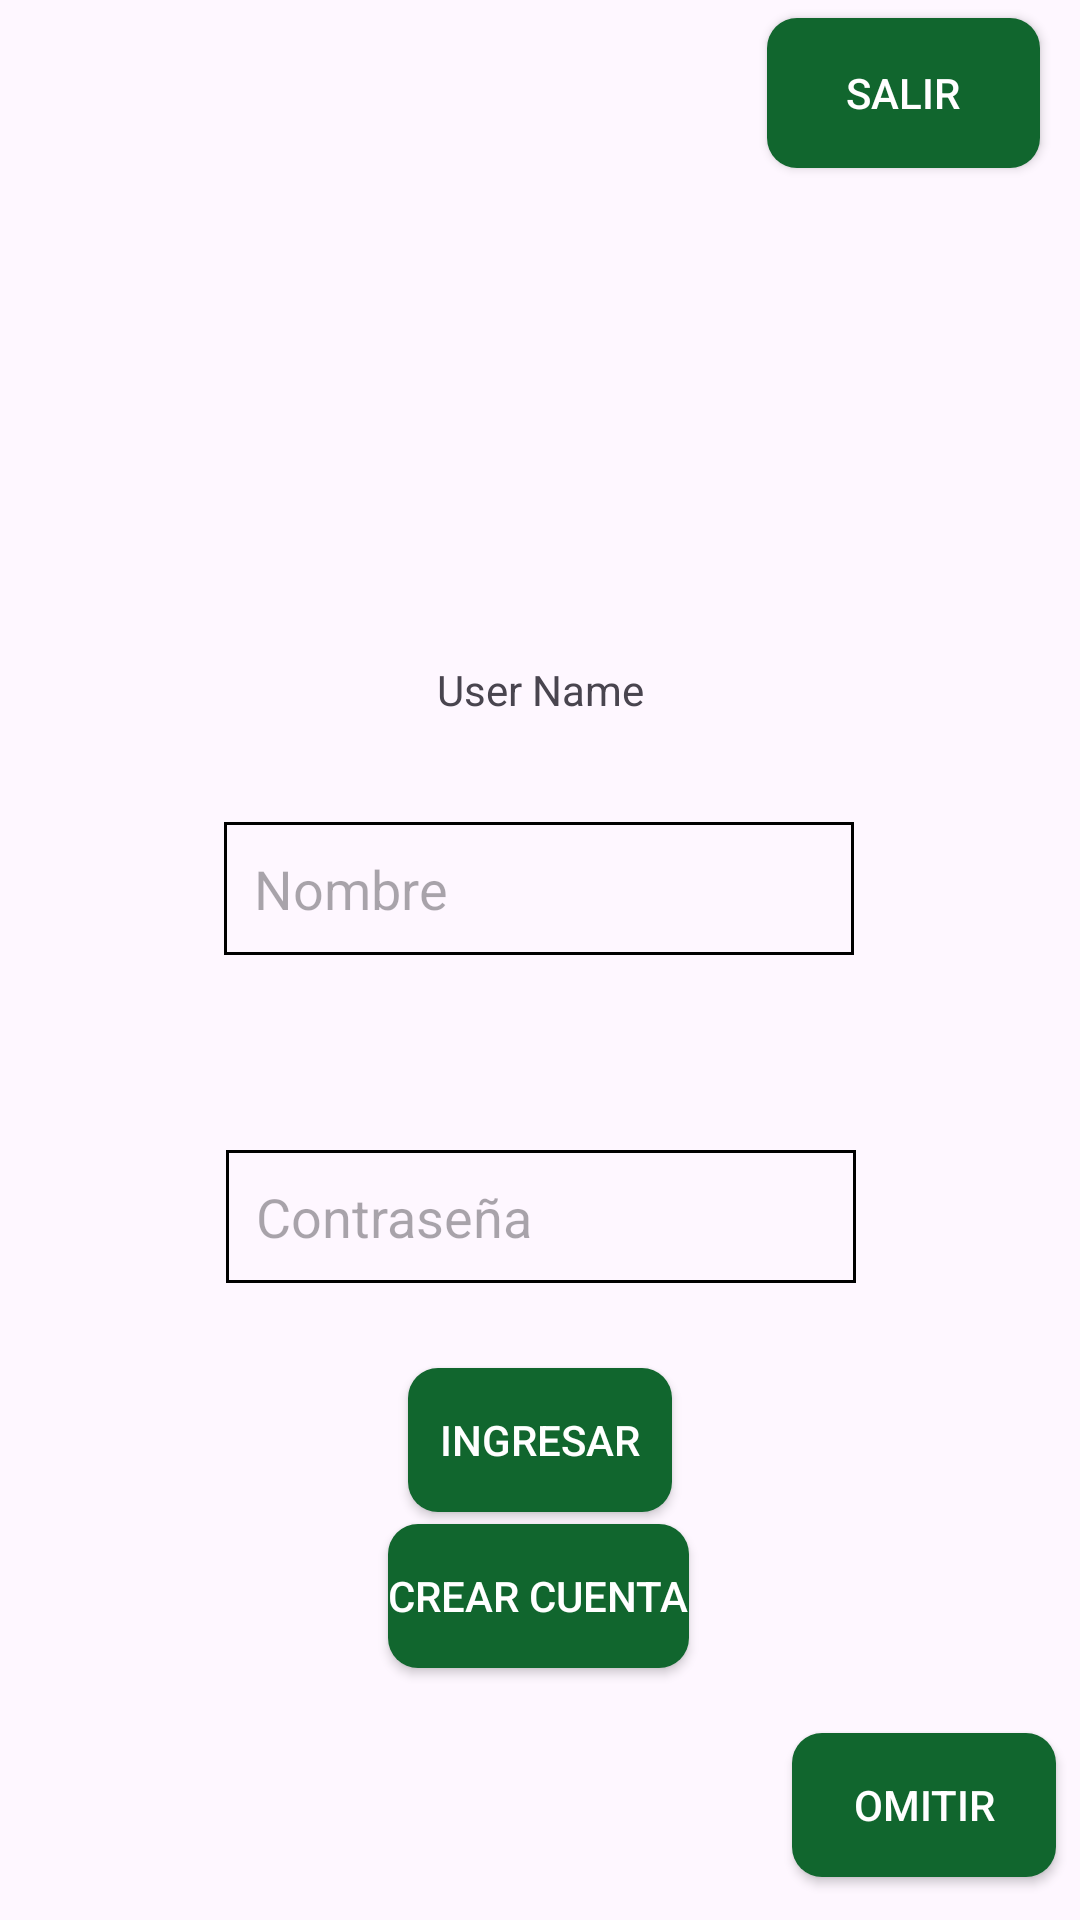

Here is an Android app screen rendered from its layout file. Give the layout XML and the strings, colors and styles it references.
<!-- AndroidManifest.xml: application theme Theme.MyApplication -->
<!-- res/layout/activity_main.xml -->
<?xml version="1.0" encoding="utf-8"?>
<androidx.constraintlayout.widget.ConstraintLayout xmlns:android="http://schemas.android.com/apk/res/android"
    xmlns:app="http://schemas.android.com/apk/res-auto"
    xmlns:tools="http://schemas.android.com/tools"
    android:layout_width="match_parent"
    android:layout_height="match_parent"
    android:background="@drawable/fondodegradado"
    tools:context=".MainActivity222">

    <EditText
        android:id="@+id/editTextText"
        android:layout_width="wrap_content"
        android:layout_height="wrap_content"
        android:ems="10"
        android:hint="Nombre"
        android:inputType="text"
        android:padding="10dp"
        android:background="@drawable/edit_text_background"
        app:layout_constraintBottom_toBottomOf="parent"
        app:layout_constraintEnd_toEndOf="parent"
        app:layout_constraintHorizontal_bias="0.497"
        app:layout_constraintStart_toStartOf="parent"
        app:layout_constraintTop_toTopOf="parent"
        app:layout_constraintVertical_bias="0.46" />


    <EditText
        android:id="@+id/editTextTextPassword"
        android:layout_width="wrap_content"
        android:layout_height="wrap_content"
        android:ems="10"
        android:inputType="textPassword"
        android:hint="Contraseña"
        android:padding="10dp"
        android:background="@drawable/edit_text_background"
        app:layout_constraintBottom_toBottomOf="parent"
        app:layout_constraintEnd_toEndOf="parent"
        app:layout_constraintHorizontal_bias="0.502"
        app:layout_constraintStart_toStartOf="parent"
        app:layout_constraintTop_toBottomOf="@+id/editTextText"
        app:layout_constraintVertical_bias="0.234" />


    <Button
        android:id="@+id/button2"
        android:layout_width="wrap_content"
        android:layout_height="wrap_content"
        android:layout_marginTop="24dp"
        android:background="@drawable/rounded_button"
        android:text="Ingresar"
        android:textColor="#FFFFFF"
        app:layout_constraintBottom_toTopOf="@+id/button3"
        app:layout_constraintEnd_toEndOf="parent"
        app:layout_constraintStart_toStartOf="parent"
        app:layout_constraintTop_toBottomOf="@+id/editTextTextPassword" />

    <Button
        android:id="@+id/button3"

        android:layout_width="wrap_content"
        android:layout_height="wrap_content"
        android:layout_marginBottom="84dp"
        android:background="@drawable/rounded_button"
        android:text="@string/crear_una_cuenta"

        android:textColor="#FFFFFF"
        app:layout_constraintBottom_toBottomOf="parent"
        app:layout_constraintEnd_toEndOf="parent"
        app:layout_constraintHorizontal_bias="0.498"
        app:layout_constraintStart_toStartOf="parent" />

    <ImageView
        android:id="@+id/imageView4"
        android:layout_width="248dp"
        android:layout_height="206dp"
        app:layout_constraintBottom_toTopOf="@+id/editTextText"
        app:layout_constraintEnd_toEndOf="parent"
        app:layout_constraintStart_toStartOf="parent"
        app:layout_constraintTop_toTopOf="parent"
        app:srcCompat="@drawable/logoinisiosesion" />

    <TextView
        android:id="@+id/textView2"
        android:layout_width="wrap_content"
        android:layout_height="wrap_content"
        android:text="User Name"
        app:layout_constraintBottom_toBottomOf="parent"
        app:layout_constraintEnd_toEndOf="parent"
        app:layout_constraintHorizontal_bias="0.501"
        app:layout_constraintStart_toStartOf="parent"
        app:layout_constraintTop_toTopOf="parent"
        app:layout_constraintVertical_bias="0.355" />

    <Button
        android:id="@+id/button4"
        android:layout_width="91dp"
        android:layout_height="50dp"
        android:background="@drawable/rounded_button"
        android:text="Salir"

        android:textColor="#FFFFFF"
        app:layout_constraintBottom_toBottomOf="parent"
        app:layout_constraintEnd_toEndOf="parent"
        app:layout_constraintHorizontal_bias="0.95"
        app:layout_constraintStart_toStartOf="parent"
        app:layout_constraintTop_toTopOf="parent"
        app:layout_constraintVertical_bias="0.01" />

    <Button
        android:id="@+id/button5"
        android:layout_width="wrap_content"
        android:layout_height="wrap_content"
        android:text="@string/omitir"

        android:textColor="#FFFFFF"
        android:background="@drawable/rounded_button"

        app:layout_constraintBottom_toBottomOf="parent"
        app:layout_constraintEnd_toEndOf="parent"
        app:layout_constraintHorizontal_bias="0.971"
        app:layout_constraintStart_toStartOf="parent"
        app:layout_constraintTop_toTopOf="parent"
        app:layout_constraintVertical_bias="0.976" />

</androidx.constraintlayout.widget.ConstraintLayout>
<!-- resources referenced by this layout -->
<resources>
  <!-- drawable edit_text_background (drawable) -->
  <?xml version="1.0" encoding="utf-8"?>
  <shape xmlns:android="http://schemas.android.com/apk/res/android">
      <solid android:color="#00000000" />
      <stroke android:width="1dp" android:color="#000" />
  </shape>
  <!-- drawable rounded_button (drawable) -->
  <?xml version="1.0" encoding="utf-8"?>
  <shape xmlns:android="http://schemas.android.com/apk/res/android" >
      <solid android:color="#11662E" />
      <corners android:radius="10dp" />
  
  
  </shape>
  <string name="crear_una_cuenta">Crear cuenta</string>
  <string name="omitir">Omitir</string>
  <style name="Theme.MyApplication" parent="Base.Theme.MyApplication" />
  <style name="Base.Theme.MyApplication" parent="Theme.Material3.DayNight.NoActionBar">
          <item name="colorPrimary">@color/Color4</item>
  
      </style>
  <color name="Color4">#D1EFDD</color>
</resources>
